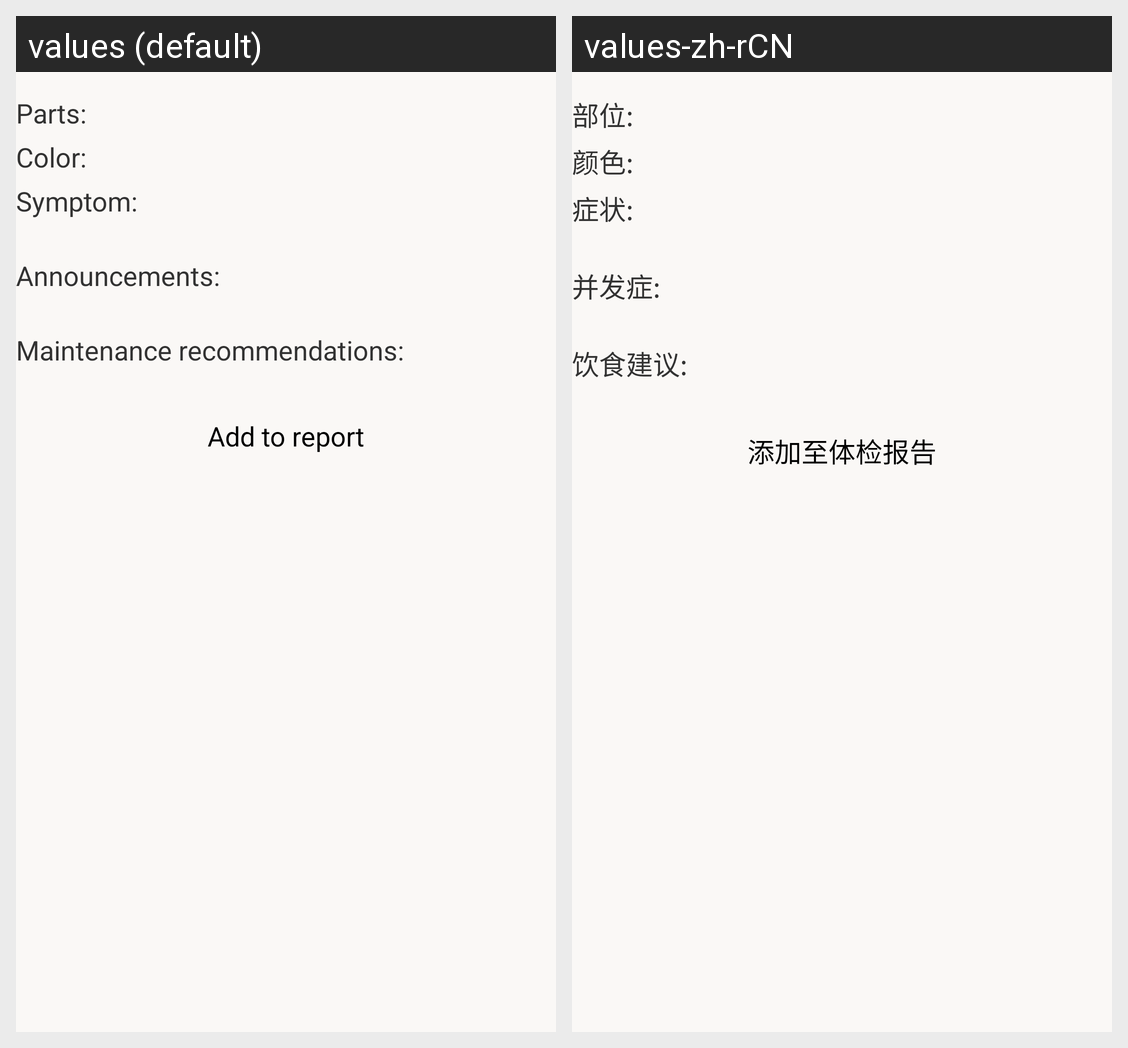

Here is an Android app screen in its default locale and in the app's own translations. Write out the translated-string differences for the strings that appear on this screen.
Android screen res/layout/iris_detail.xml rendered under 2 locales, left to right: values (default), values-zh-rCN. Device: Nexus 5 (rendered at 1080×1920; each locale shown at half size, 540×960, under a caption strip naming it); theme AppTheme.
Strings drawn on this screen, with the default value and each locale's value (text and hints the layout hard-codes, and strings that could not be matched under every locale, appear in the picture but are not listed):

iris_result_organ_name
  values: Parts:
  values-zh-rCN: 部位:

iris_result_color
  values: Color:
  values-zh-rCN: 颜色:

iris_result_symptomDesc
  values: Symptom:
  values-zh-rCN: 症状:

iris_result_announcements
  values: Announcements:
  values-zh-rCN: 并发症:

iris_result_maintenanceSuggestion
  values: Maintenance recommendations:
  values-zh-rCN: 饮食建议:

addto_report
  values: Add to report
  values-zh-rCN: 添加至体检报告
